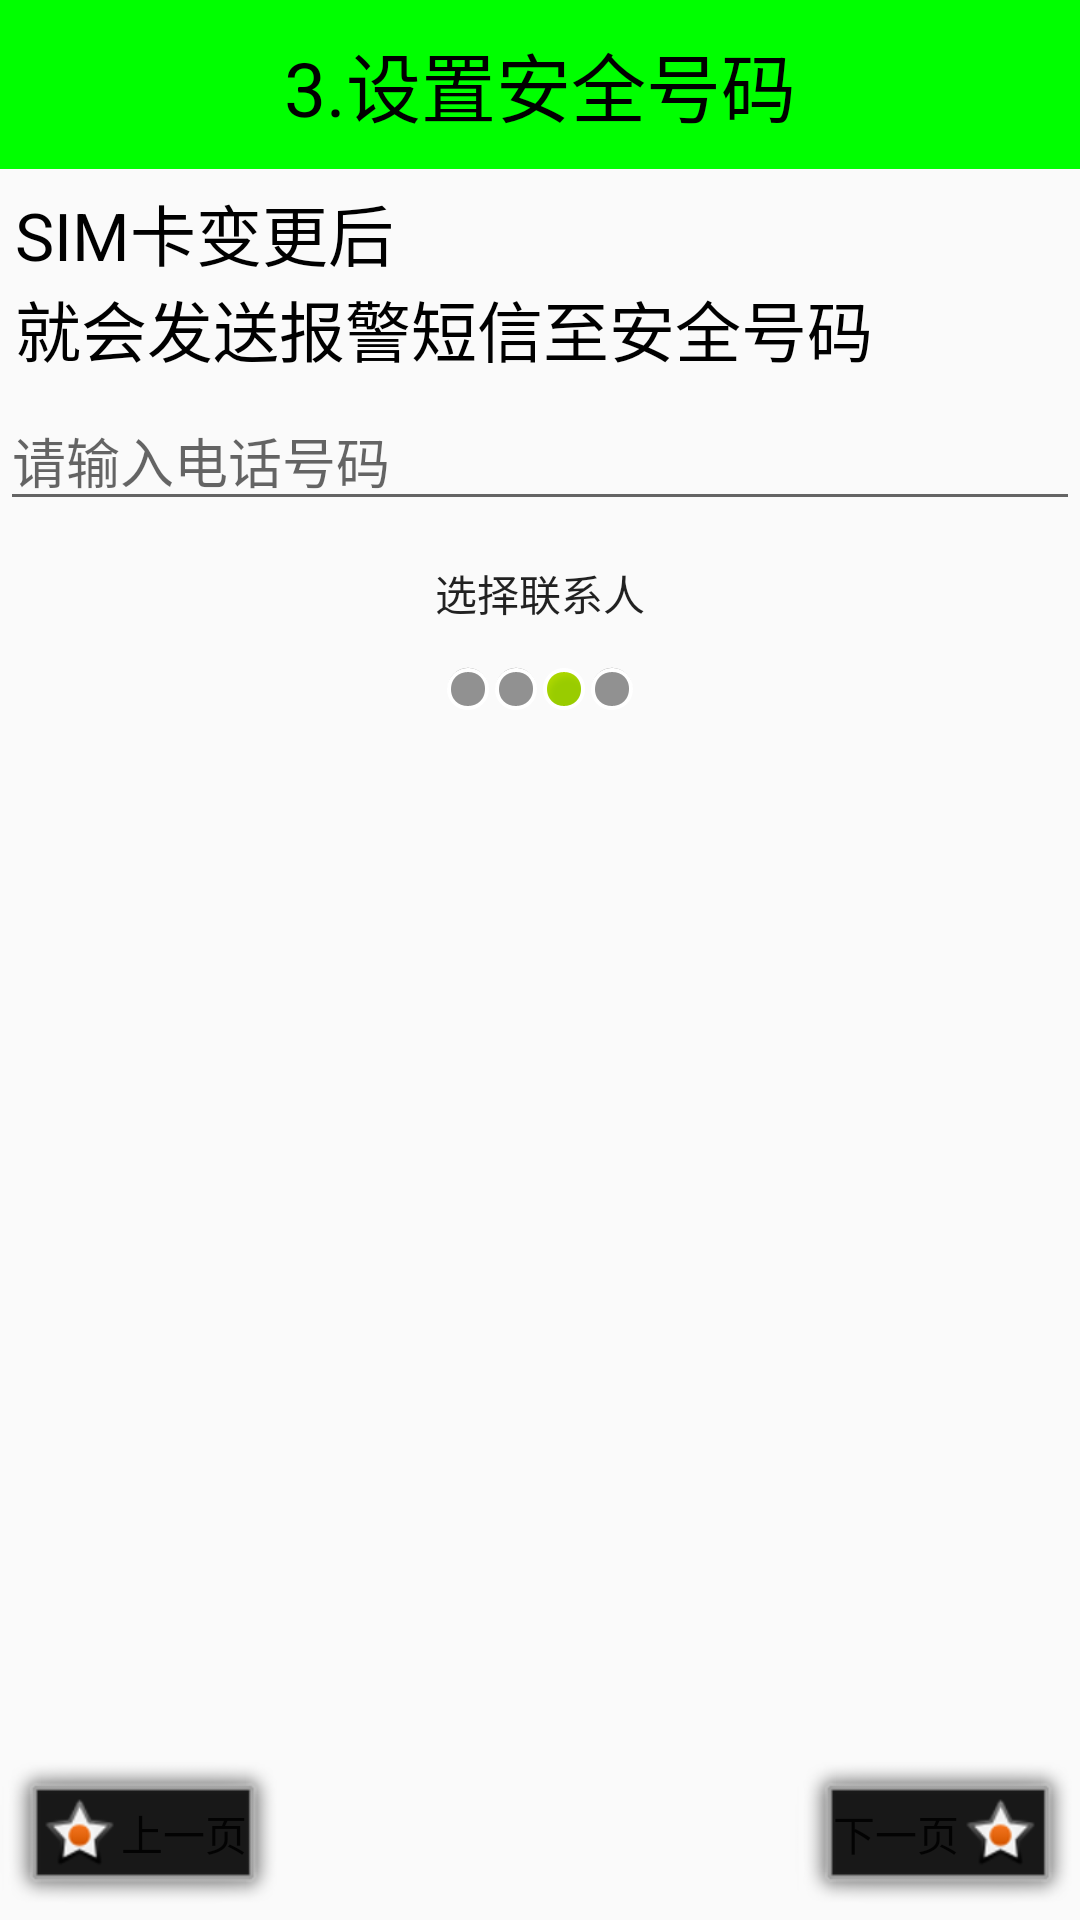

This screen was rendered from an Android layout file. Write that file and the resources it references.
<!-- AndroidManifest.xml: application theme Theme.AppCompat.Light.NoActionBar -->
<!-- res/layout/activity_setup3.xml -->
<?xml version="1.0" encoding="utf-8"?>
<LinearLayout android:layout_width="match_parent"
    android:layout_height="match_parent"
    android:orientation="vertical"
    xmlns:android="http://schemas.android.com/apk/res/android">

    <TextView
        style="@style/titleStyle"
        android:text="3.设置安全号码" />
    <TextView
        android:layout_margin="5dp"
        android:textColor="#000"
        android:textSize="22sp"
        android:layout_width="wrap_content"
        android:layout_height="wrap_content"
        android:text="@string/text_id2"/>
    <EditText
        android:id="@+id/et_phone_number"
        android:hint="请输入电话号码"
        android:layout_width="match_parent"
        android:layout_height="wrap_content" />
    <Button
        android:text="选择联系人"
        android:background="@drawable/selector_number_btn_bg"
        android:id="@+id/bt_select_number"
        android:layout_width="match_parent"
        android:layout_height="wrap_content" />
    <LinearLayout
        android:gravity="center_horizontal"
        android:layout_width="match_parent"
        android:layout_height="wrap_content">
        <ImageView
            android:background="@android:drawable/presence_invisible"
            android:layout_width="wrap_content"
            android:layout_height="wrap_content" />
        <ImageView
            android:background="@android:drawable/presence_invisible"
            android:layout_width="wrap_content"
            android:layout_height="wrap_content" />
        <ImageView
            android:background="@android:drawable/presence_online"
            android:layout_width="wrap_content"
            android:layout_height="wrap_content" />
        <ImageView
            android:background="@android:drawable/presence_invisible"
            android:layout_width="wrap_content"
            android:layout_height="wrap_content" />
    </LinearLayout>
    <RelativeLayout
        android:layout_width="match_parent"
        android:layout_height="match_parent">
        <ImageView
            android:layout_centerInParent="true"
            android:background="@mipmap/ic_launcher_round"
            android:layout_width="wrap_content"
            android:layout_height="wrap_content" />
        <Button
            style="@style/preBtn"/>
        <Button
            style="@style/nextBtn"/>
    </RelativeLayout>
</LinearLayout>
<!-- resources referenced by this layout -->
<resources>
  <string name="text_id2">SIM卡变更后\n就会发送报警短信至安全号码</string>
  <style name="nextBtn">
          <item name="android:text">下一页</item>
          <item name="android:onClick">nextPage</item>
          <item name="android:layout_alignParentRight">true</item>
          <item name="android:layout_alignParentBottom">true</item>
          <item name="android:drawableRight">@android:drawable/star_on</item>
          <item name="android:background">@drawable/selector_next_btn_bg</item>
          <item name="android:layout_width">wrap_content</item>
          <item name="android:layout_height">wrap_content</item>
      </style>
  <style name="preBtn">
          <item name="android:text">上一页</item>
          <item name="android:onClick">prePage</item>
          <item name="android:layout_alignParentLeft">true</item>
          <item name="android:layout_alignParentBottom">true</item>
          <item name="android:drawableLeft">@android:drawable/star_on</item>
          <item name="android:background">@drawable/selector_next_btn_bg</item>
          <item name="android:layout_width">wrap_content</item>
          <item name="android:layout_height">wrap_content</item>
      </style>
  <style name="titleStyle">
          
          <item name="android:gravity">center</item>
          <item name="android:textSize">25sp</item>
          <item name="android:textColor">#000</item>
          <item name="android:padding">10dp</item>
          <item name="android:background">#0f0</item>
          <item name="android:layout_width">match_parent</item>
          <item name="android:layout_height">wrap_content</item>
      </style>
  <!-- drawable selector_next_btn_bg (drawable) -->
  <?xml version="1.0" encoding="utf-8"?>
  <selector xmlns:android="http://schemas.android.com/apk/res/android">
          <item android:state_pressed="true" android:drawable="@android:drawable/star_on"/>
      <item android:drawable="@android:drawable/alert_dark_frame"/>
  </selector>
</resources>
